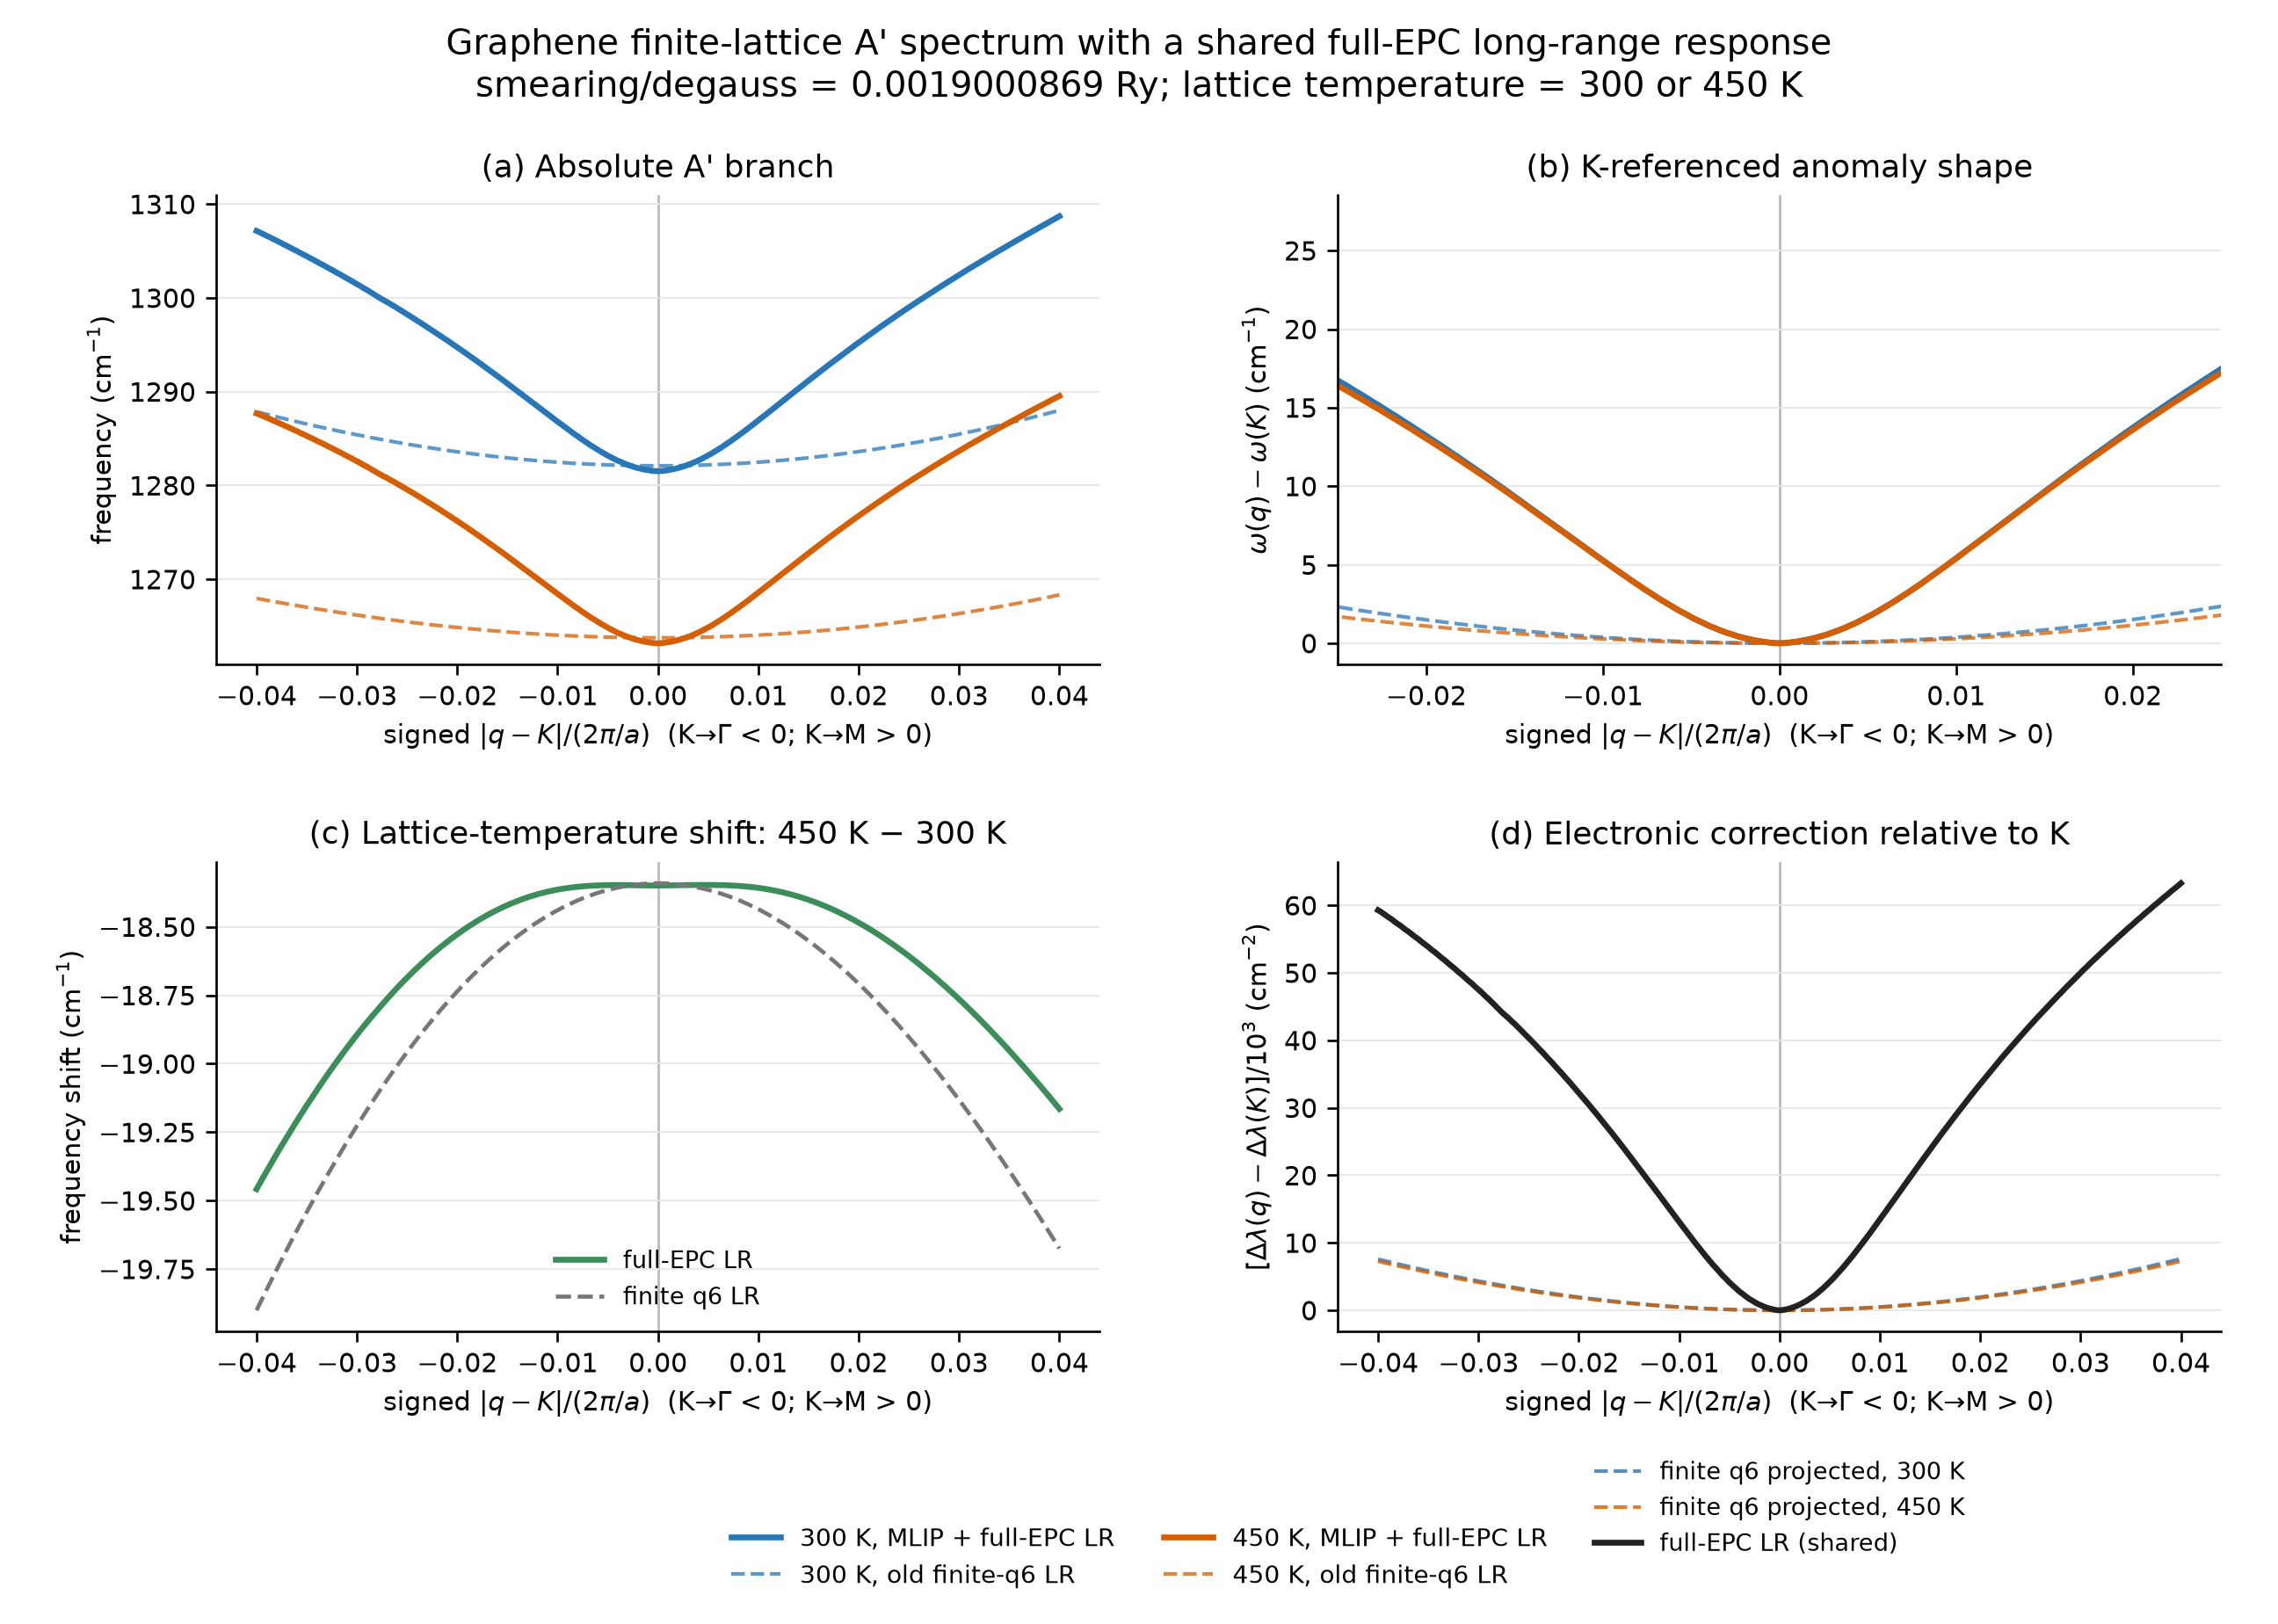

The file beside this chart, header and first rows:
lattice_temperature_K, smearing_degauss_Ry, direction, path_distance_d, signed_path_distance_d, q_distance_2pi_over_a, signed_q_2pi_over_a, q1, q2, thermal_short_cm-1, old_finite_q6_cm-1, MLIP_plus_full_EPC_LR_cm-1, full_EPC_response_correction_cm-2, static_E42_anchored_long_range_correctio…, old_q6_projected_correction_cm-2
300, 0.0019, KG, 0.06, -0.06, 0.04, -0.04, 0.3133, 0.3133, 1316, 1288, 1307, -22153, -192181, -72393
300, 0.0019, KG, 0.0595, -0.0595, 0.03967, -0.03967, 0.3135, 0.3135, 1316, 1288, 1307, -22447, -192475, -72514
300, 0.0019, KG, 0.059, -0.059, 0.03933, -0.03933, 0.3137, 0.3137, 1316, 1288, 1307, -22803, -192830, -72634
300, 0.0019, KG, 0.0585, -0.0585, 0.039, -0.039, 0.3138, 0.3138, 1315, 1288, 1307, -23165, -193193, -72753
300, 0.0019, KG, 0.058, -0.058, 0.03867, -0.03867, 0.314, 0.314, 1315, 1287, 1306, -23480, -193507, -72871
300, 0.0019, KG, 0.0575, -0.0575, 0.03833, -0.03833, 0.3142, 0.3142, 1315, 1287, 1306, -23871, -193899, -72989
300, 0.0019, KG, 0.057, -0.057, 0.038, -0.038, 0.3143, 0.3143, 1315, 1287, 1306, -24213, -194241, -73105
300, 0.0019, KG, 0.0565, -0.0565, 0.03767, -0.03767, 0.3145, 0.3145, 1315, 1287, 1306, -24561, -194589, -73221
300, 0.0019, KG, 0.056, -0.056, 0.03733, -0.03733, 0.3147, 0.3147, 1315, 1287, 1306, -24966, -194994, -73336
300, 0.0019, KG, 0.0555, -0.0555, 0.037, -0.037, 0.3148, 0.3148, 1315, 1287, 1306, -25297, -195325, -73450
300, 0.0019, KG, 0.055, -0.055, 0.03667, -0.03667, 0.315, 0.315, 1315, 1287, 1305, -25685, -195713, -73563
300, 0.0019, KG, 0.0545, -0.0545, 0.03633, -0.03633, 0.3152, 0.3152, 1315, 1287, 1305, -26078, -196106, -73675
300, 0.0019, KG, 0.054, -0.054, 0.036, -0.036, 0.3153, 0.3153, 1315, 1287, 1305, -26422, -196450, -73786
300, 0.0019, KG, 0.0535, -0.0535, 0.03567, -0.03567, 0.3155, 0.3155, 1315, 1287, 1305, -26842, -196869, -73897
300, 0.0019, KG, 0.053, -0.053, 0.03533, -0.03533, 0.3157, 0.3157, 1315, 1287, 1305, -27212, -197240, -74006
300, 0.0019, KG, 0.0525, -0.0525, 0.035, -0.035, 0.3158, 0.3158, 1315, 1287, 1304, -27589, -197617, -74115
300, 0.0019, KG, 0.052, -0.052, 0.03467, -0.03467, 0.316, 0.316, 1315, 1286, 1304, -28021, -198049, -74222
300, 0.0019, KG, 0.0515, -0.0515, 0.03433, -0.03433, 0.3162, 0.3162, 1315, 1286, 1304, -28381, -198409, -74329
300, 0.0019, KG, 0.051, -0.051, 0.034, -0.034, 0.3163, 0.3163, 1315, 1286, 1304, -28796, -198824, -74435
300, 0.0019, KG, 0.0505, -0.0505, 0.03367, -0.03367, 0.3165, 0.3165, 1315, 1286, 1304, -29217, -199245, -74540
300, 0.0019, KG, 0.05, -0.05, 0.03333, -0.03333, 0.3167, 0.3167, 1315, 1286, 1303, -29591, -199619, -74644
300, 0.0019, KG, 0.0495, -0.0495, 0.033, -0.033, 0.3168, 0.3168, 1315, 1286, 1303, -30038, -200066, -74747
300, 0.0019, KG, 0.049, -0.049, 0.03267, -0.03267, 0.317, 0.317, 1315, 1286, 1303, -30438, -200466, -74849
300, 0.0019, KG, 0.0485, -0.0485, 0.03233, -0.03233, 0.3172, 0.3172, 1315, 1286, 1303, -30844, -200872, -74950
300, 0.0019, KG, 0.048, -0.048, 0.032, -0.032, 0.3173, 0.3173, 1315, 1286, 1303, -31304, -201332, -75050
300, 0.0019, KG, 0.0475, -0.0475, 0.03167, -0.03167, 0.3175, 0.3175, 1315, 1286, 1303, -31696, -201723, -75150
300, 0.0019, KG, 0.047, -0.047, 0.03133, -0.03133, 0.3177, 0.3177, 1315, 1286, 1302, -32141, -202168, -75248
300, 0.0019, KG, 0.0465, -0.0465, 0.031, -0.031, 0.3178, 0.3178, 1315, 1286, 1302, -32592, -202620, -75346
300, 0.0019, KG, 0.046, -0.046, 0.03067, -0.03067, 0.318, 0.318, 1315, 1286, 1302, -32998, -203026, -75442
300, 0.0019, KG, 0.0455, -0.0455, 0.03033, -0.03033, 0.3182, 0.3182, 1314, 1285, 1302, -33476, -203504, -75538
300, 0.0019, KG, 0.045, -0.045, 0.03, -0.03, 0.3183, 0.3183, 1314, 1285, 1301, -33911, -203939, -75632
300, 0.0019, KG, 0.0445, -0.0445, 0.02967, -0.02967, 0.3185, 0.3185, 1314, 1285, 1301, -34353, -204381, -75726
300, 0.0019, KG, 0.044, -0.044, 0.02933, -0.02933, 0.3187, 0.3187, 1314, 1285, 1301, -34851, -204879, -75819
300, 0.0019, KG, 0.0435, -0.0435, 0.029, -0.029, 0.3188, 0.3188, 1314, 1285, 1301, -35288, -205316, -75910
300, 0.0019, KG, 0.043, -0.043, 0.02867, -0.02867, 0.319, 0.319, 1314, 1285, 1301, -35785, -205812, -76001
300, 0.0019, KG, 0.0425, -0.0425, 0.02833, -0.02833, 0.3192, 0.3192, 1314, 1285, 1300, -36298, -206326, -76091
300, 0.0019, KG, 0.042, -0.042, 0.028, -0.028, 0.3193, 0.3193, 1314, 1285, 1300, -36772, -206800, -76180
300, 0.0019, KG, 0.0415, -0.0415, 0.02767, -0.02767, 0.3195, 0.3195, 1314, 1285, 1300, -37283, -207311, -76267
300, 0.0019, KG, 0.041, -0.041, 0.02733, -0.02733, 0.3197, 0.3197, 1314, 1285, 1300, -37714, -207742, -76354
300, 0.0019, KG, 0.0405, -0.0405, 0.027, -0.027, 0.3198, 0.3198, 1314, 1285, 1300, -38147, -208175, -76440
300, 0.0019, KG, 0.04, -0.04, 0.02667, -0.02667, 0.32, 0.32, 1314, 1285, 1299, -38640, -208668, -76525
300, 0.0019, KG, 0.0395, -0.0395, 0.02633, -0.02633, 0.3202, 0.3202, 1314, 1285, 1299, -39082, -209110, -76609
300, 0.0019, KG, 0.039, -0.039, 0.026, -0.026, 0.3203, 0.3203, 1314, 1285, 1299, -39578, -209606, -76692
300, 0.0019, KG, 0.0385, -0.0385, 0.02567, -0.02567, 0.3205, 0.3205, 1314, 1285, 1299, -40084, -210111, -76774
300, 0.0019, KG, 0.038, -0.038, 0.02533, -0.02533, 0.3207, 0.3207, 1314, 1284, 1298, -40552, -210580, -76855
300, 0.0019, KG, 0.0375, -0.0375, 0.025, -0.025, 0.3208, 0.3208, 1314, 1284, 1298, -41086, -211114, -76935
300, 0.0019, KG, 0.037, -0.037, 0.02467, -0.02467, 0.321, 0.321, 1314, 1284, 1298, -41582, -211610, -77014
300, 0.0019, KG, 0.0365, -0.0365, 0.02433, -0.02433, 0.3212, 0.3212, 1314, 1284, 1298, -42085, -212113, -77092
300, 0.0019, KG, 0.036, -0.036, 0.024, -0.024, 0.3213, 0.3213, 1314, 1284, 1298, -42634, -212662, -77169
300, 0.0019, KG, 0.0355, -0.0355, 0.02367, -0.02367, 0.3215, 0.3215, 1314, 1284, 1297, -43128, -213156, -77245
300, 0.0019, KG, 0.035, -0.035, 0.02333, -0.02333, 0.3217, 0.3217, 1314, 1284, 1297, -43668, -213696, -77320
300, 0.0019, KG, 0.0345, -0.0345, 0.023, -0.023, 0.3218, 0.3218, 1314, 1284, 1297, -44213, -214241, -77394
300, 0.0019, KG, 0.034, -0.034, 0.02267, -0.02267, 0.322, 0.322, 1314, 1284, 1297, -44725, -214753, -77467
300, 0.0019, KG, 0.0335, -0.0335, 0.02233, -0.02233, 0.3222, 0.3222, 1314, 1284, 1296, -45294, -215321, -77539
300, 0.0019, KG, 0.033, -0.033, 0.022, -0.022, 0.3223, 0.3223, 1314, 1284, 1296, -45829, -215857, -77610
300, 0.0019, KG, 0.0325, -0.0325, 0.02167, -0.02167, 0.3225, 0.3225, 1314, 1284, 1296, -46371, -216399, -77680
300, 0.0019, KG, 0.032, -0.032, 0.02133, -0.02133, 0.3227, 0.3227, 1314, 1284, 1296, -46954, -216982, -77748
300, 0.0019, KG, 0.0315, -0.0315, 0.021, -0.021, 0.3228, 0.3228, 1314, 1284, 1295, -47490, -217518, -77816
300, 0.0019, KG, 0.031, -0.031, 0.02067, -0.02067, 0.323, 0.323, 1314, 1284, 1295, -48065, -218093, -77883
300, 0.0019, KG, 0.0305, -0.0305, 0.02033, -0.02033, 0.3232, 0.3232, 1314, 1284, 1295, -48646, -218674, -77949
... 422 more rows
